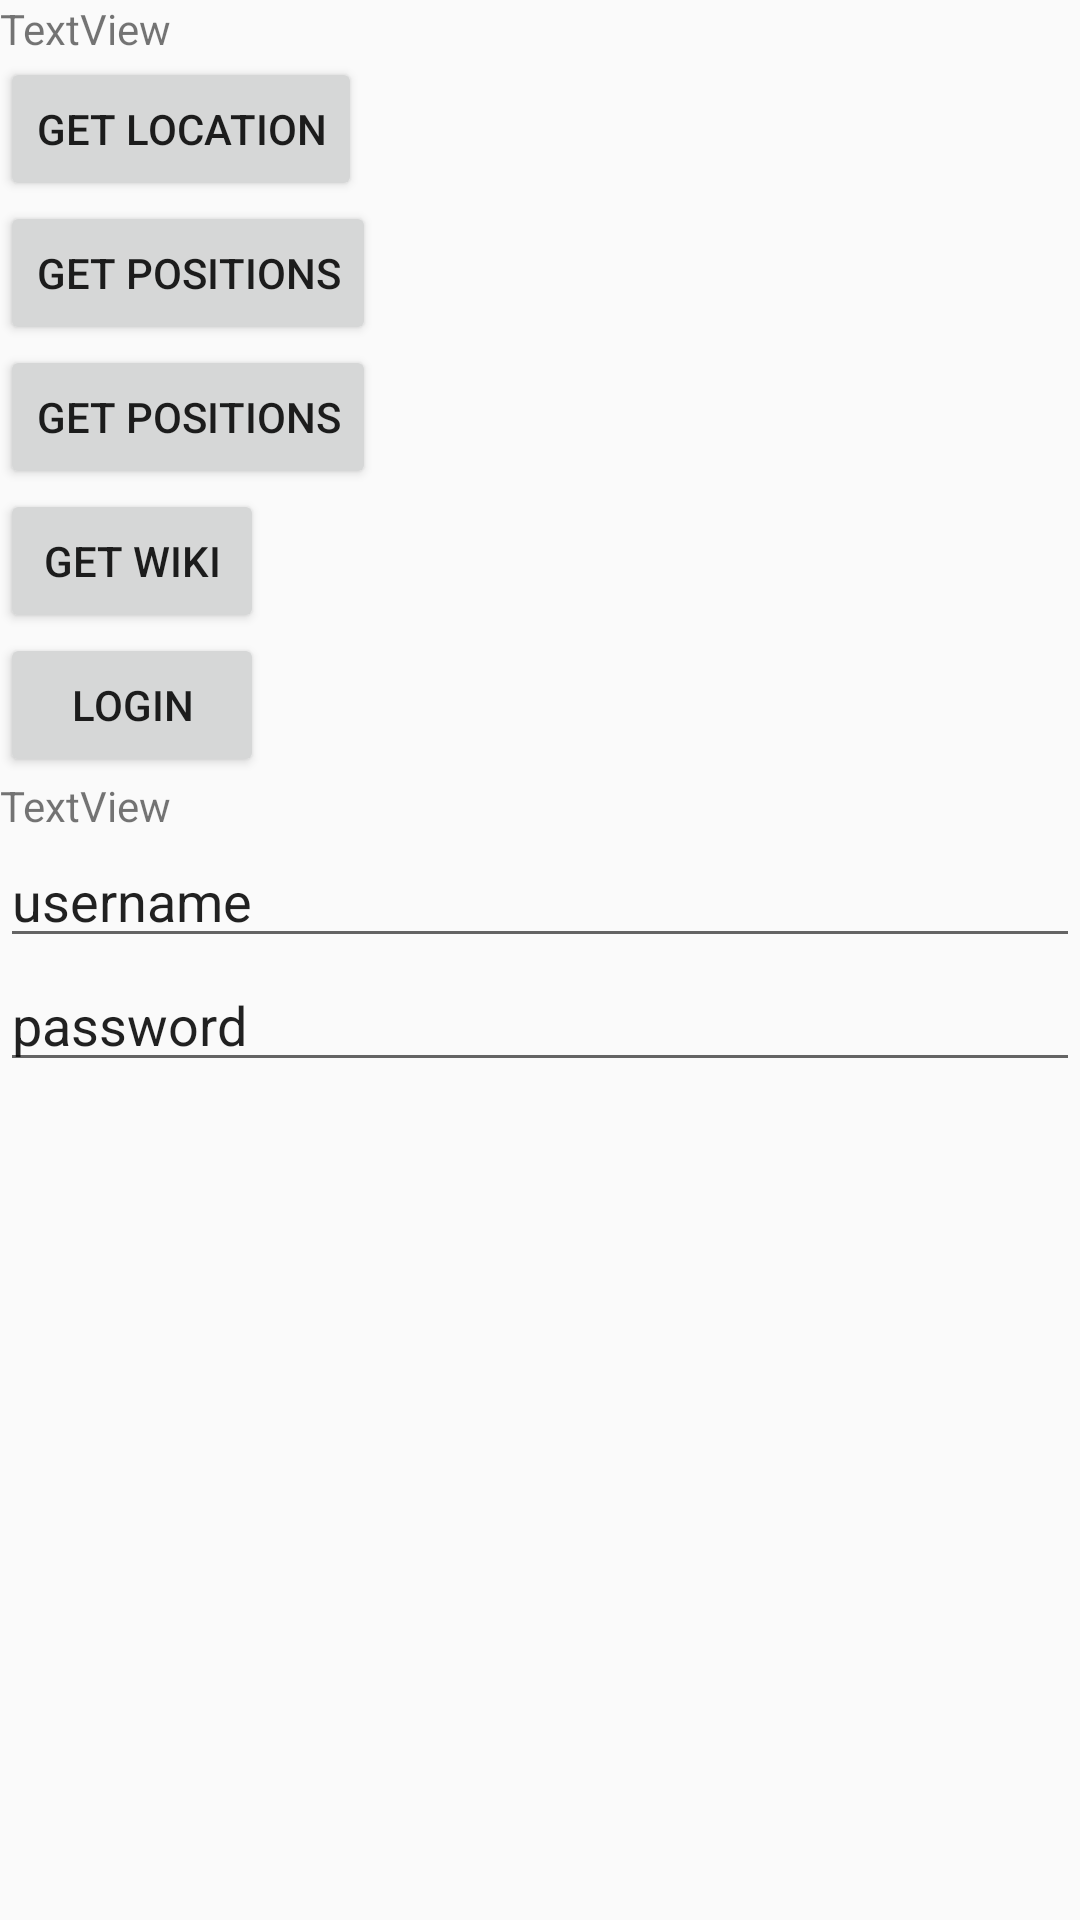

Here is an Android app screen rendered from its layout file. Give the layout XML and the strings, colors and styles it references.
<!-- AndroidManifest.xml: application theme Theme.AppCompat -->
<!-- res/layout/activity_test.xml -->
<?xml version="1.0" encoding="utf-8"?>
<LinearLayout xmlns:android="http://schemas.android.com/apk/res/android"
    xmlns:app="http://schemas.android.com/apk/res-auto"
    xmlns:tools="http://schemas.android.com/tools"
    android:layout_width="match_parent"
    android:layout_height="match_parent"
    android:orientation="vertical"
    tools:context=".ui.TestActivity">

    <TextView
        android:id="@+id/text"
        android:layout_width="wrap_content"
        android:layout_height="wrap_content"
        android:text="TextView" />

    <Button
        android:id="@+id/getLocation"
        android:layout_width="wrap_content"
        android:layout_height="wrap_content"
        android:text="Get Location" />

    <Button
        android:id="@+id/getPositions"
        android:layout_width="wrap_content"
        android:layout_height="wrap_content"
        android:text="Get Positions" />

    <Button
        android:id="@+id/getImage"
        android:layout_width="wrap_content"
        android:layout_height="wrap_content"
        android:text="Get Positions" />

    <Button
        android:id="@+id/getWiki"
        android:layout_width="wrap_content"
        android:layout_height="wrap_content"
        android:text="Get Wiki" />

    <Button
        android:id="@+id/login"
        android:layout_width="wrap_content"
        android:layout_height="wrap_content"
        android:text="Login" />

    <ImageView
        android:id="@+id/imageView"
        android:layout_width="match_parent"
        android:layout_height="wrap_content"
        tools:srcCompat="@tools:sample/avatars" />

    <TextView
        android:id="@+id/text2"
        android:layout_width="wrap_content"
        android:layout_height="wrap_content"
        android:text="TextView" />

    <EditText
        android:id="@+id/username"
        android:layout_width="match_parent"
        android:layout_height="wrap_content"
        android:ems="10"
        android:inputType="text"
        android:text="username" />

    <EditText
        android:id="@+id/password"
        android:layout_width="match_parent"
        android:layout_height="wrap_content"
        android:ems="10"
        android:inputType="text"
        android:text="password" />


</LinearLayout>
<!-- resources referenced by this layout -->
<resources>
  <style name="Theme.AppCompat" parent="Theme.AppCompat.Light.DarkActionBar">
          
          <item name="colorPrimary">@color/purple_500</item>
          <item name="colorPrimaryDark">@color/purple_700</item>
          <item name="colorAccent">@color/teal_200</item>
          <item name="windowActionBar">false</item>
          <item name="windowNoTitle">true</item>
      </style>
  <color name="purple_500">#FF6200EE</color>
  <color name="purple_700">#FF3700B3</color>
  <color name="teal_200">#FF03DAC5</color>
</resources>
